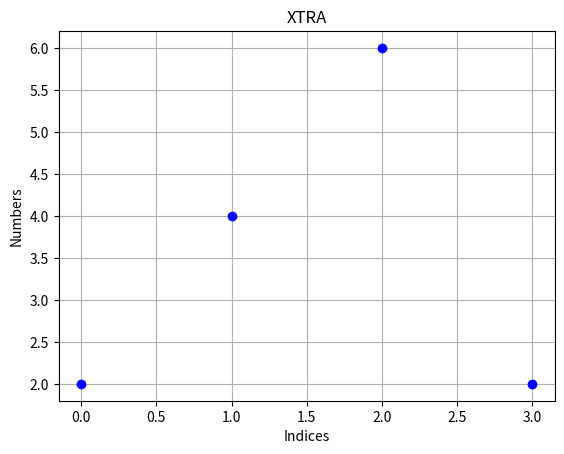

Write Python code to recreate this figure.
import matplotlib.pyplot as plt

plt.plot([2,4,6,2],'bo')
plt.ylabel("Numbers")
plt.xlabel("Indices")
plt.title("XTRA")
plt.grid()

plt.show()
